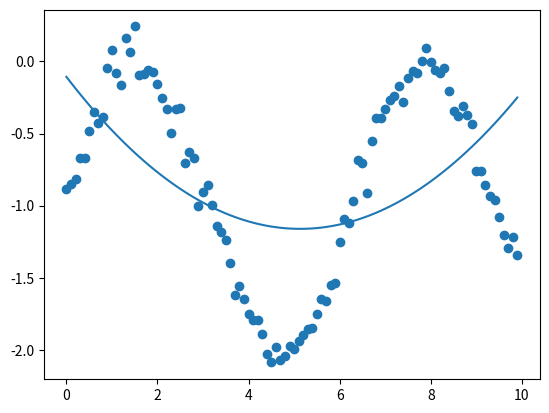

The matplotlib source for this figure:
import  numpy as np 
import matplotlib.pyplot as plt 
# Data generation
x = np.arange(0, 10, 0.1)
y = np.sin(x) + np.random.normal(-1,0.1,100)
m = len(y)
print(m)
# Plotiing the data
plt.scatter(x, y)
# plt.show()
# weight initialization 
w0 = 0
w1 = 0
w2 = 0
alpha = 0.001
# cost = np.sum(w0 + w1*np.sin(x) - y, axis=0)/(2*m)

for epochs in range(10000):
    cost = np.sum(w0 + w1*x + w2*x*x - y, axis=0)/(2*m)
    print('cost: ', cost)
    w0 = w0 - np.sum(w0 + w1*x + w2*x*x - y, axis=0)*(alpha/m)
    w1 = w1 - np.sum((w0 + w1*x + w2*x*x - y)*x, axis=0)*(alpha/m)
    w2 = w2 - np.sum((w0 + w1*x + w2*x*x - y)*x*x, axis=0)*(alpha/m)

y_hat = w0 + w1*x + w2*x*x
plt.plot(x, y_hat)
plt.show()
print(w0, w1, w2)